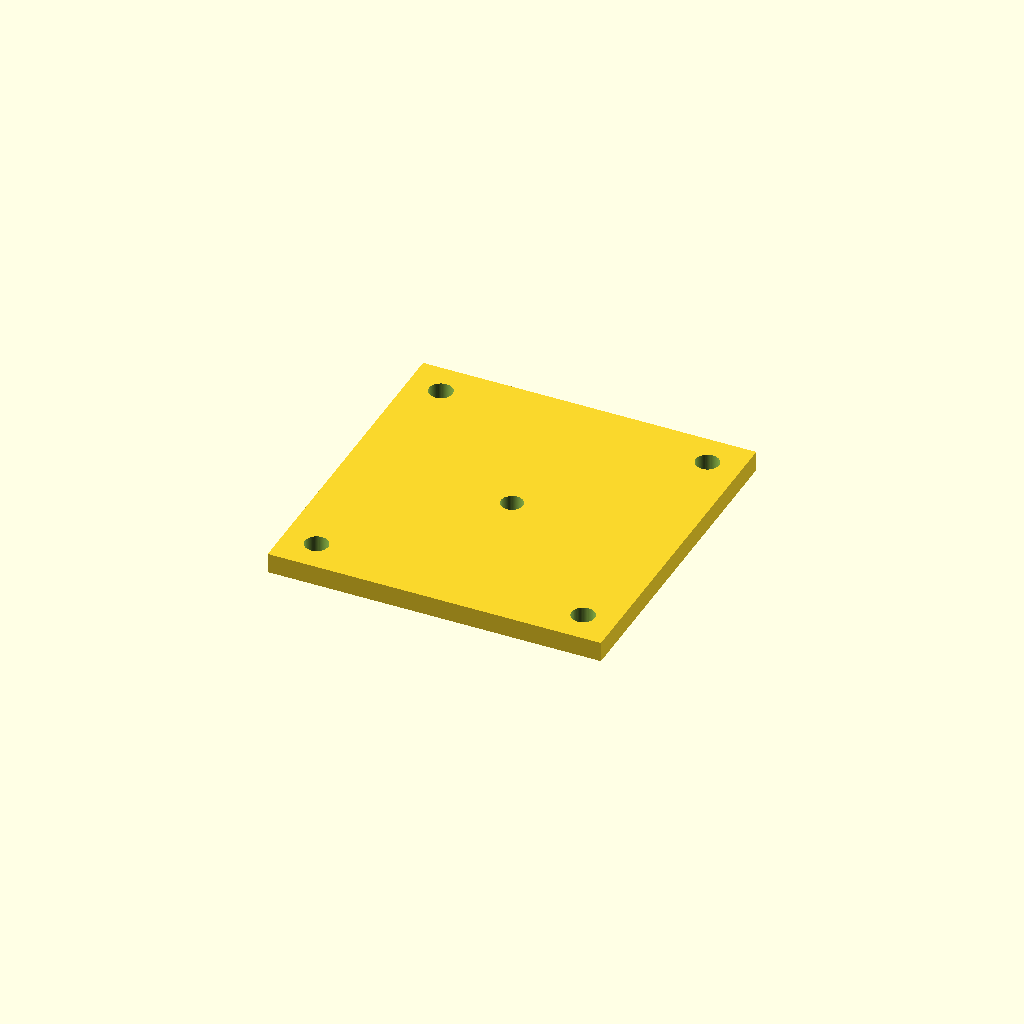
Cell 1 — every parameter at its default value.
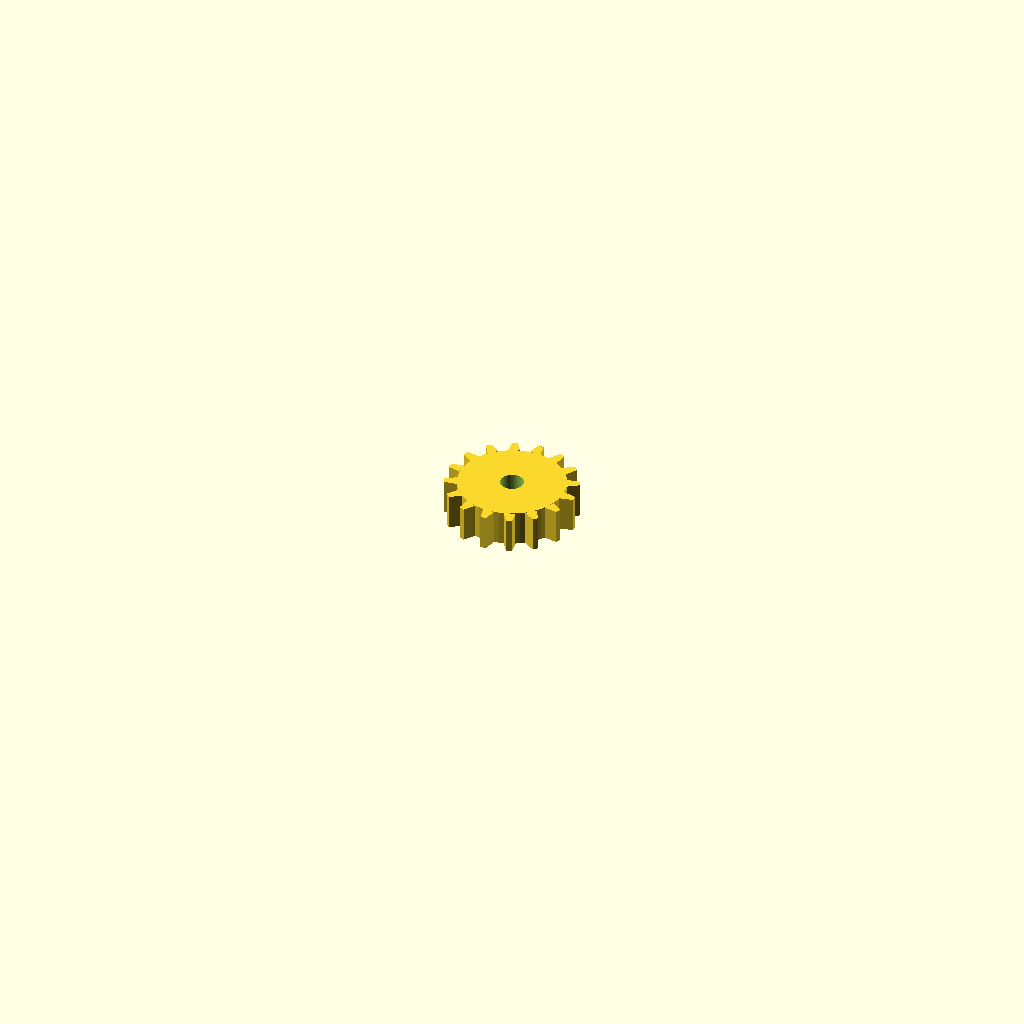
Cell 2: PART_SELECT = 2 (everything else at default).
One fixed orthographic camera (rotation 55°, 0°, 25°; colour scheme Cornfield) for every cell.
Source of the model, 3d_design_agent/components/zone3_foam/zone3_foam_print_parts.scad:
// ============================================================
// ZONE 3 FOAM GEAR (16T) + FOAM CURL - PRINT PARTS
// ============================================================
// Export individual parts for 3D printing
// Use PART_SELECT to choose which part to export
// ============================================================

// === PART SELECTION ===
// 1 = Base plate only
// 2 = Gear only (16T)
// 3 = Shaft only
// 4 = Gear + arm + foam curl as one printable piece
PART_SELECT = 1;  // [1, 2, 3, 4]

// Quality settings
$fn = 64;

// === DIMENSIONS (all in mm) ===
// Gear parameters
GEAR_TEETH = 16;
GEAR_MODULE = 1.0;
GEAR_PITCH_RADIUS = 8;
GEAR_OUTER_RADIUS = 9;
GEAR_THICKNESS = 5;
SHAFT_HOLE_DIA = 3.3;

// Shaft parameters
SHAFT_DIA = 3.0;
SHAFT_LENGTH = 15;

// Arm parameters
ARM_LENGTH = 20;
ARM_WIDTH = 4;
ARM_HEIGHT = 3;

// Foam curl parameters
CURL_MAIN_SPHERE = 6;
CURL_MID_SPHERE = 5;
CURL_BASE_SPHERE = 4;

// Base plate
BASE_SIZE = 50;
BASE_THICKNESS = 3;
BASE_HOLE_DIA = 3.3;

// === MODULES ===

// Part 1: Base plate
module part_base_plate() {
    difference() {
        cube([BASE_SIZE, BASE_SIZE, BASE_THICKNESS], center=true);

        // Center shaft hole
        cylinder(h=BASE_THICKNESS + 2, d=BASE_HOLE_DIA, center=true);

        // Corner mounting holes
        for (x = [-1, 1], y = [-1, 1]) {
            translate([x * 20, y * 20, 0])
            cylinder(h=BASE_THICKNESS + 2, d=3.5, center=true);
        }
    }
}

// Part 2: 16T Gear only
module part_gear_only() {
    difference() {
        union() {
            // Base cylinder
            cylinder(h=GEAR_THICKNESS, r=GEAR_PITCH_RADIUS - 0.5, center=false);

            // Teeth
            for (i = [0:GEAR_TEETH-1]) {
                rotate([0, 0, i * 360/GEAR_TEETH])
                translate([GEAR_PITCH_RADIUS - 0.5, 0, 0])
                linear_extrude(height=GEAR_THICKNESS)
                polygon([
                    [0, -0.8],
                    [1.8, -0.4],
                    [1.8, 0.4],
                    [0, 0.8]
                ]);
            }
        }
        // Center shaft hole
        translate([0, 0, -1])
        cylinder(h=GEAR_THICKNESS + 2, d=SHAFT_HOLE_DIA, center=false);
    }
}

// Part 3: Shaft
module part_shaft() {
    cylinder(h=SHAFT_LENGTH, d=SHAFT_DIA, center=false);
}

// Part 4: Gear + Arm + Foam Curl (combined print piece)
module part_gear_arm_foam() {
    // Gear
    difference() {
        union() {
            // Base cylinder
            cylinder(h=GEAR_THICKNESS, r=GEAR_PITCH_RADIUS - 0.5, center=false);

            // Teeth
            for (i = [0:GEAR_TEETH-1]) {
                rotate([0, 0, i * 360/GEAR_TEETH])
                translate([GEAR_PITCH_RADIUS - 0.5, 0, 0])
                linear_extrude(height=GEAR_THICKNESS)
                polygon([
                    [0, -0.8],
                    [1.8, -0.4],
                    [1.8, 0.4],
                    [0, 0.8]
                ]);
            }

            // Arm
            translate([GEAR_PITCH_RADIUS/2, -ARM_WIDTH/2, GEAR_THICKNESS])
            cube([ARM_LENGTH - GEAR_PITCH_RADIUS/2, ARM_WIDTH, ARM_HEIGHT]);

            // Arm fillet
            translate([0, 0, GEAR_THICKNESS])
            cylinder(h=ARM_HEIGHT, r=ARM_WIDTH/2, center=false);

            // Foam curl at end of arm
            translate([ARM_LENGTH, 0, GEAR_THICKNESS + ARM_HEIGHT/2])
            rotate([0, 0, -30])
            foam_curl_solid();
        }
        // Center shaft hole
        translate([0, 0, -1])
        cylinder(h=GEAR_THICKNESS + 2, d=SHAFT_HOLE_DIA, center=false);
    }
}

// Foam curl shape (solid for printing)
module foam_curl_solid() {
    // Main curl body
    hull() {
        // Main curl tip
        translate([0, 0, 8])
        sphere(d=CURL_MAIN_SPHERE);

        // Curl body
        translate([-4, 0, 5])
        sphere(d=CURL_MID_SPHERE);

        // Lower curl
        translate([-7, 0, 1])
        sphere(d=CURL_BASE_SPHERE);

        // Back of curl
        translate([-3, 0, -2])
        sphere(d=3);

        // Extension
        translate([2, 0, 4])
        sphere(d=4);
    }

    // Spray detail
    for (i = [0:4]) {
        translate([2 + i*1.5, 0, 9 + i*0.5])
        sphere(d=2 - i*0.3);
    }

    // Side spray
    for (i = [0:2]) {
        translate([0, 3 + i*2, 7 - i])
        sphere(d=1.5);
        translate([0, -3 - i*2, 7 - i])
        sphere(d=1.5);
    }
}

// === RENDER SELECTED PART ===
if (PART_SELECT == 1) {
    echo("Rendering: Part 1 - Base Plate");
    part_base_plate();
}
else if (PART_SELECT == 2) {
    echo("Rendering: Part 2 - 16T Gear Only");
    part_gear_only();
}
else if (PART_SELECT == 3) {
    echo("Rendering: Part 3 - Shaft");
    part_shaft();
}
else if (PART_SELECT == 4) {
    echo("Rendering: Part 4 - Gear + Arm + Foam Curl");
    part_gear_arm_foam();
}
else {
    echo("ERROR: Invalid PART_SELECT value. Use 1, 2, 3, or 4.");
}

// Debug output
echo(str("=== ZONE 3 PRINT PARTS ==="));
echo(str("Selected part: ", PART_SELECT));
echo(str("Gear teeth: ", GEAR_TEETH));
echo(str("Arm length: ", ARM_LENGTH, "mm"));
Parameter table extracted from the source (name, type, default, range or options):
PART_SELECT: number, default 1, options 1, 2, 3, 4
GEAR_TEETH: number, default 16
GEAR_MODULE: number, default 1
GEAR_PITCH_RADIUS: number, default 8
GEAR_OUTER_RADIUS: number, default 9
GEAR_THICKNESS: number, default 5
SHAFT_HOLE_DIA: number, default 3.3
SHAFT_DIA: number, default 3
SHAFT_LENGTH: number, default 15
ARM_LENGTH: number, default 20
ARM_WIDTH: number, default 4
ARM_HEIGHT: number, default 3
CURL_MAIN_SPHERE: number, default 6
CURL_MID_SPHERE: number, default 5
CURL_BASE_SPHERE: number, default 4
BASE_SIZE: number, default 50
BASE_THICKNESS: number, default 3
BASE_HOLE_DIA: number, default 3.3
